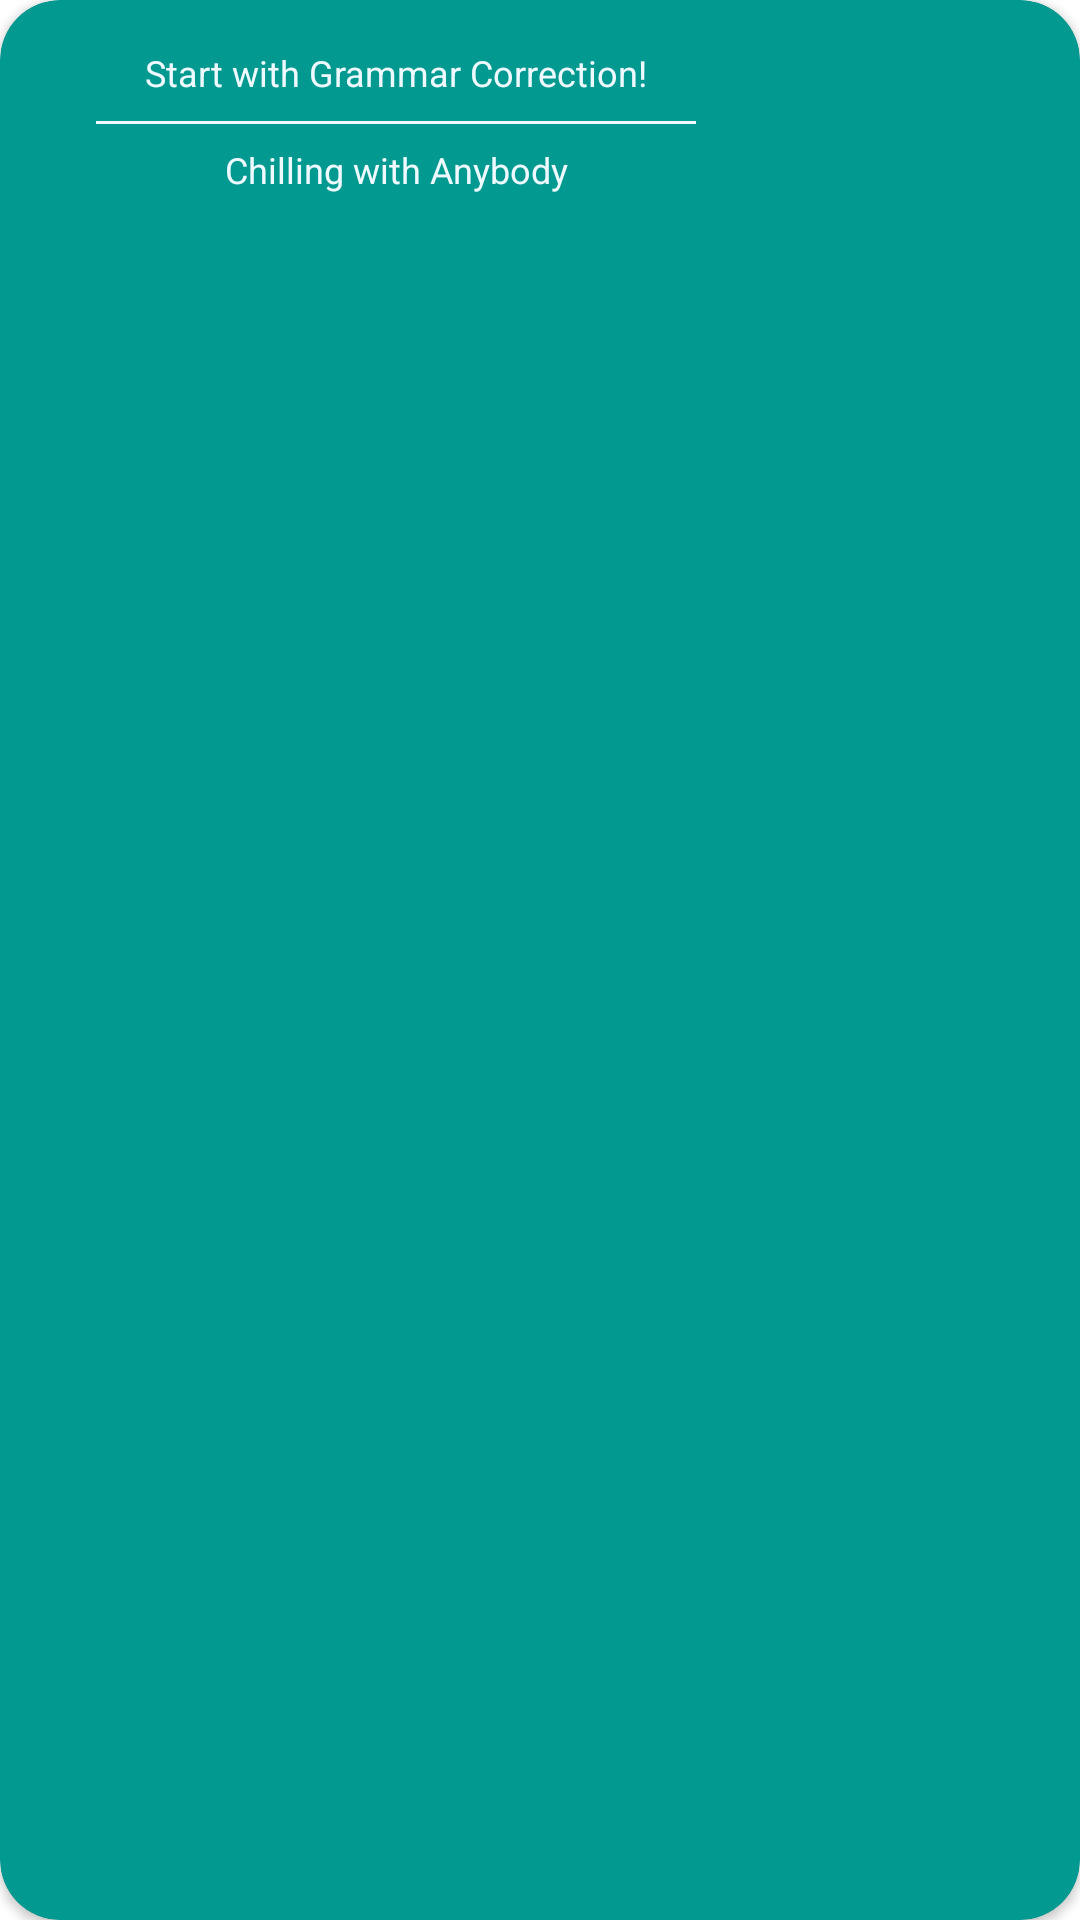

This screen was rendered from an Android layout file. Write that file and the resources it references.
<!-- AndroidManifest.xml: application theme Theme.NaraSpeak -->
<!-- res/layout/card_start.xml -->
<?xml version="1.0" encoding="utf-8"?>
<androidx.cardview.widget.CardView xmlns:android="http://schemas.android.com/apk/res/android"
    android:layout_width="wrap_content"
    android:layout_height="wrap_content"
    xmlns:app="http://schemas.android.com/apk/res-auto"
    android:layout_gravity="center"
    app:cardCornerRadius="20dp"
    android:backgroundTint="@color/secondary_6">

    <androidx.constraintlayout.widget.ConstraintLayout
        android:layout_width="wrap_content"
        android:layout_height="wrap_content"
        android:padding="16dp">

        <TextView
            android:id="@+id/tv_start_normal"
            android:layout_width="wrap_content"
            android:layout_height="match_parent"
            style="@style/TextStyle.Body.Bold"
            android:textColor="@color/primary_1"
            android:text="Start with Grammar Correction!"
            app:layout_constraintTop_toTopOf="parent"
            app:layout_constraintStart_toStartOf="parent"
            app:layout_constraintEnd_toEndOf="parent"/>

        <View
            android:id="@+id/line_separate"
            android:layout_width="200dp"
            android:layout_height="1dp"
            android:background="@color/primary_1"
            android:layout_marginStart="16dp"
            android:layout_marginEnd="16dp"
            android:layout_marginTop="8dp"
            app:layout_constraintTop_toBottomOf="@id/tv_start_normal"
            app:layout_constraintStart_toStartOf="parent"
            app:layout_constraintEnd_toEndOf="parent"/>

        <TextView
            android:id="@+id/tv_start_group"
            android:layout_width="wrap_content"
            android:layout_height="wrap_content"
            android:text="Chilling with Anybody"
            style="@style/TextStyle.Body.Bold"
            android:textColor="@color/primary_1"
            android:layout_marginTop="16dp"
            app:layout_constraintTop_toBottomOf="@id/tv_start_normal"
            app:layout_constraintStart_toStartOf="parent"
            app:layout_constraintEnd_toEndOf="parent"/>
    </androidx.constraintlayout.widget.ConstraintLayout>

</androidx.cardview.widget.CardView>
<!-- resources referenced by this layout -->
<resources>
  <color name="primary_1">#EEFAFF</color>
  <color name="secondary_6">#029991</color>
  <style name="TextStyle.Body.Bold">
          <item name="android:textSize">12sp</item>
          <item name="fontFamily">@font/poppins_bold</item>
      </style>
  <style name="Theme.NaraSpeak" parent="Base.Theme.NaraSpeak" />
  <style name="Base.Theme.NaraSpeak" parent="Theme.MaterialComponents.DayNight.NoActionBar">
          
          
          <item name="android:windowTranslucentStatus">true</item>
          <item name="android:navigationBarColor">@color/secondary_3</item>
          <item name="android:textColor">@color/accent_black</item>
  
      </style>
  <color name="secondary_3">#81CDCA</color>
  <color name="accent_black">#282828</color>
</resources>
